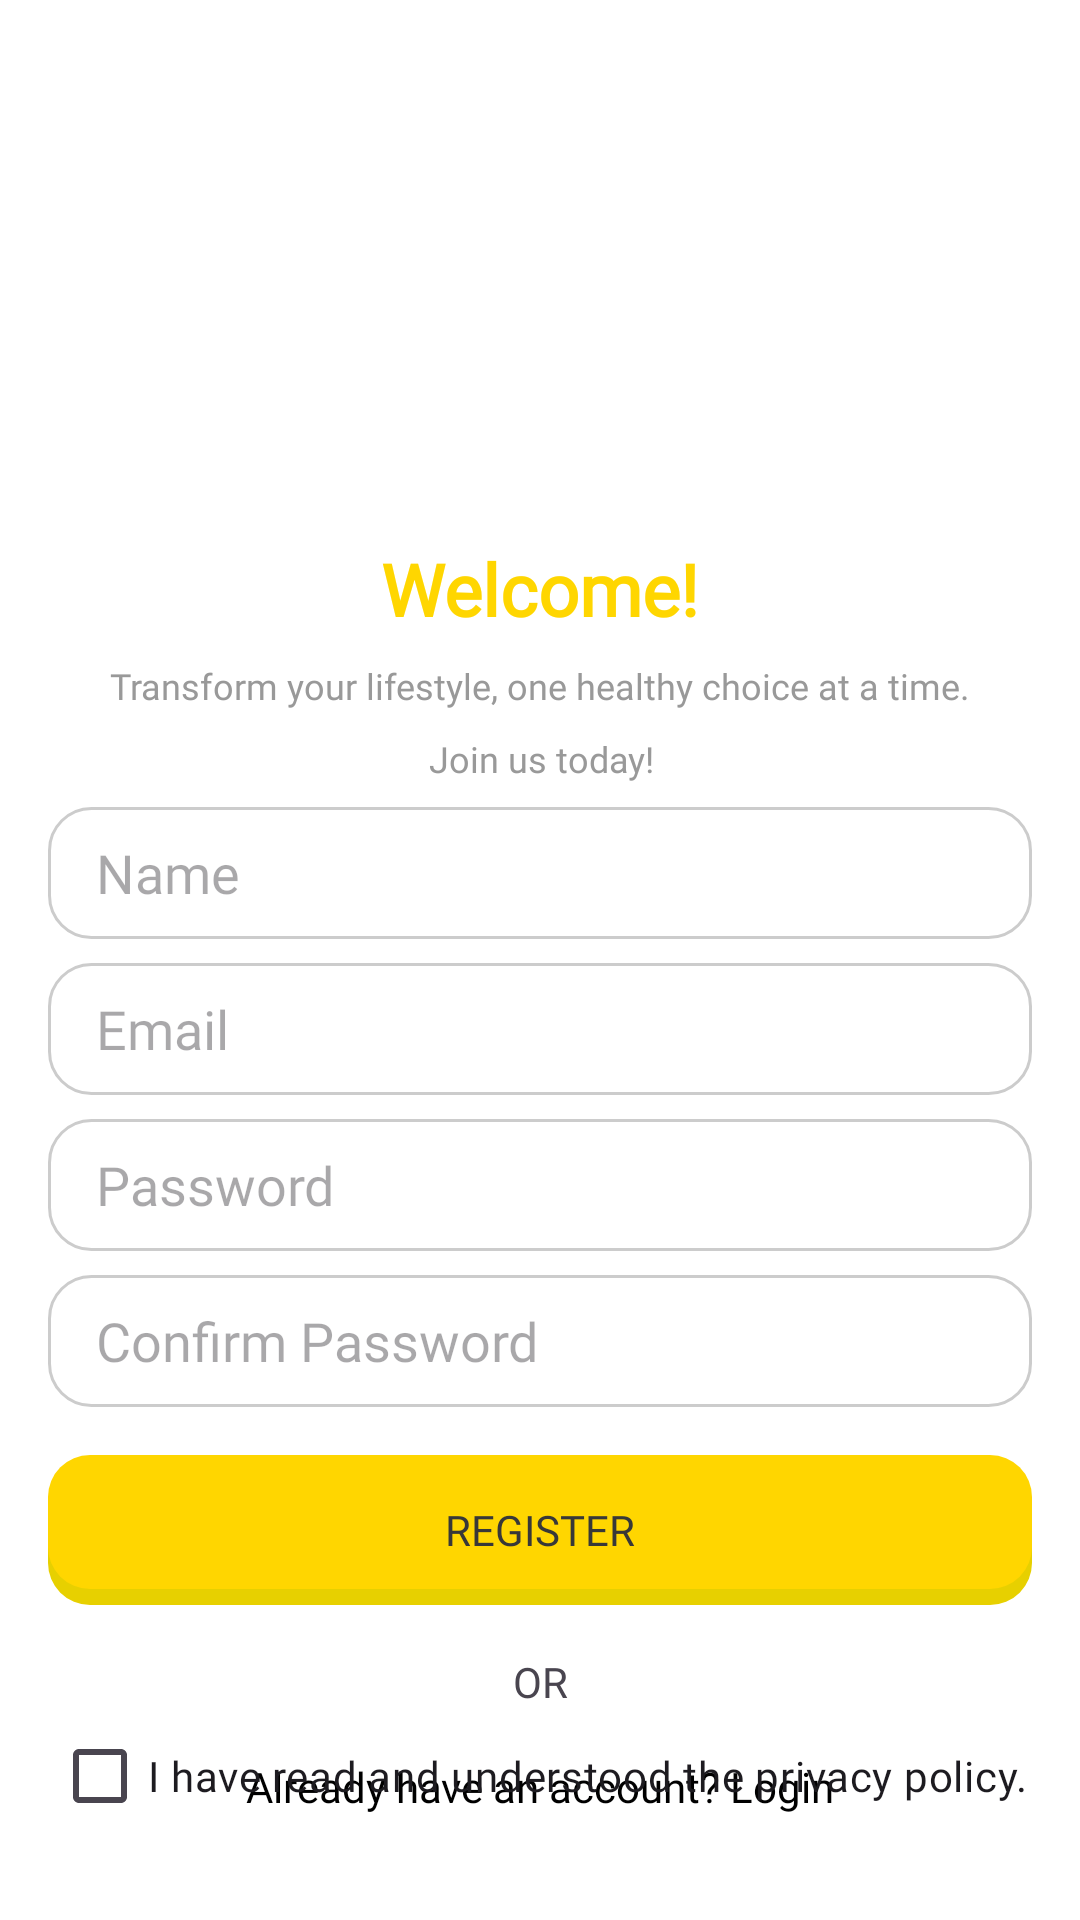

Write the Android layout XML for this screen, with the resource values it uses.
<!-- AndroidManifest.xml: application theme Theme.Gemastikapp -->
<!-- res/layout/activity_register.xml -->
<?xml version="1.0" encoding="utf-8"?>
<androidx.constraintlayout.widget.ConstraintLayout xmlns:android="http://schemas.android.com/apk/res/android"
    xmlns:app="http://schemas.android.com/apk/res-auto"
    xmlns:tools="http://schemas.android.com/tools"
    android:layout_width="match_parent"
    android:layout_height="match_parent"
    android:background="#FFFFFF"
    android:gravity="center_horizontal"
    android:orientation="vertical"
    android:paddingStart="16dp"
    android:paddingTop="180dp"
    android:paddingEnd="16dp"
    android:paddingBottom="16dp">

    <TextView
        android:id="@+id/textView"
        android:layout_width="wrap_content"
        android:layout_height="wrap_content"
        android:fontFamily="@font/poppins_semibold"
        android:text="Welcome!"
        android:textColor="@color/primary_yellow"
        android:textSize="24sp"
        android:textStyle="bold"
        app:layout_constraintEnd_toEndOf="parent"
        app:layout_constraintHorizontal_bias="0.5"
        app:layout_constraintStart_toStartOf="parent"
        app:layout_constraintTop_toTopOf="parent" />

    <TextView
        android:id="@+id/textView3"
        android:layout_width="wrap_content"
        android:layout_height="wrap_content"
        android:layout_marginTop="8dp"
        android:fontFamily="@font/poppins_semibold"
        android:text="Transform your lifestyle, one healthy choice at a time."
        android:textAlignment="center"
        android:textColor="#999999"
        android:textSize="12sp"
        android:visibility="visible"
        app:layout_constraintEnd_toEndOf="parent"
        app:layout_constraintHorizontal_bias="0.502"
        app:layout_constraintStart_toStartOf="parent"
        app:layout_constraintTop_toBottomOf="@+id/textView" />

    <TextView
        android:id="@+id/textView7"
        android:layout_width="wrap_content"
        android:layout_height="wrap_content"
        android:layout_marginTop="8dp"
        android:fontFamily="@font/poppins_semibold"
        android:text="Join us today!"
        android:textAlignment="center"
        android:textColor="#999999"
        android:textSize="12sp"
        android:visibility="visible"
        app:layout_constraintEnd_toEndOf="@+id/textView3"
        app:layout_constraintStart_toStartOf="@+id/textView3"
        app:layout_constraintTop_toBottomOf="@+id/textView3" />

    <EditText
        android:id="@+id/nameEditText"
        android:layout_width="match_parent"
        android:layout_height="44dp"
        android:layout_marginTop="8dp"
        android:background="@drawable/edit_text_background"
        android:fontFamily="@font/poppins_semibold"
        android:hint="Name"
        android:paddingStart="16dp"
        android:visibility="visible"
        app:layout_constraintEnd_toEndOf="parent"
        app:layout_constraintStart_toStartOf="parent"
        app:layout_constraintTop_toBottomOf="@+id/textView7" />

    <EditText
        android:id="@+id/emailEditText"
        android:layout_width="match_parent"
        android:layout_height="44dp"
        android:layout_marginTop="8dp"
        android:background="@drawable/edit_text_background"
        android:fontFamily="@font/poppins_semibold"
        android:hint="Email"
        android:inputType="textEmailAddress"
        android:paddingStart="16dp"
        android:visibility="visible"
        app:layout_constraintEnd_toEndOf="@+id/nameEditText"
        app:layout_constraintStart_toStartOf="@+id/nameEditText"
        app:layout_constraintTop_toBottomOf="@+id/nameEditText" />

    <EditText
        android:id="@+id/passwordEditText"
        android:layout_width="match_parent"
        android:layout_height="44dp"
        android:layout_marginTop="8dp"
        android:background="@drawable/edit_text_background"
        android:fontFamily="@font/poppins_semibold"
        android:hint="Password"
        android:inputType="textPassword"
        android:paddingStart="16dp"
        android:visibility="visible"
        app:layout_constraintEnd_toEndOf="@+id/emailEditText"
        app:layout_constraintStart_toStartOf="@+id/emailEditText"
        app:layout_constraintTop_toBottomOf="@+id/emailEditText" />

    <EditText
        android:id="@+id/confirmPasswordEditText"
        android:layout_width="match_parent"
        android:layout_height="44dp"
        android:layout_marginTop="8dp"
        android:background="@drawable/edit_text_background"
        android:fontFamily="@font/poppins_semibold"
        android:hint="Confirm Password"
        android:inputType="textPassword"
        android:paddingStart="16dp"
        android:visibility="visible"
        app:layout_constraintEnd_toEndOf="@+id/passwordEditText"
        app:layout_constraintStart_toStartOf="@+id/passwordEditText"
        app:layout_constraintTop_toBottomOf="@+id/passwordEditText" />

    <TextView
        android:id="@+id/registerButton"
        android:layout_width="match_parent"
        android:layout_height="50dp"
        android:layout_marginTop="16dp"
        android:background="@drawable/yellow_button_selector"
        android:fontFamily="@font/poppins_bold"
        android:gravity="center"
        android:text="REGISTER"
        android:textColor="#383838"
        android:visibility="visible"
        app:layout_constraintEnd_toEndOf="@+id/confirmPasswordEditText"
        app:layout_constraintStart_toStartOf="@+id/confirmPasswordEditText"
        app:layout_constraintTop_toBottomOf="@+id/confirmPasswordEditText" />

    <TextView
        android:id="@+id/tvMedsHistory"
        android:layout_width="wrap_content"
        android:layout_height="wrap_content"
        android:layout_marginTop="16dp"
        android:fontFamily="@font/poppins_semibold"
        android:gravity="center"
        android:text="OR"
        android:visibility="visible"
        app:layout_constraintEnd_toEndOf="parent"
        app:layout_constraintStart_toStartOf="parent"
        app:layout_constraintTop_toBottomOf="@+id/registerButton" />

    <TextView
        android:id="@+id/loginTextView"
        android:layout_width="wrap_content"
        android:layout_height="wrap_content"
        android:layout_marginTop="16dp"
        android:clickable="true"
        android:focusable="true"
        android:fontFamily="@font/poppins_semibold"
        android:text="Already have an account? Login"
        android:textColor="@color/black"
        android:visibility="visible"
        app:layout_constraintEnd_toEndOf="parent"
        app:layout_constraintHorizontal_bias="0.5"
        app:layout_constraintStart_toStartOf="parent"
        app:layout_constraintTop_toBottomOf="@+id/tvMedsHistory" />

    <CheckBox
        android:id="@+id/privacyCheckBox"
        android:layout_width="wrap_content"
        android:layout_height="wrap_content"
        android:layout_marginBottom="8dp"
        android:fontFamily="@font/poppins_semibold"
        android:text="I have read and understood the privacy policy."
        android:visibility="visible"
        app:layout_constraintBottom_toBottomOf="parent"
        app:layout_constraintEnd_toEndOf="parent"
        app:layout_constraintHorizontal_bias="0.5"
        app:layout_constraintStart_toStartOf="parent" />

</androidx.constraintlayout.widget.ConstraintLayout>
<!-- resources referenced by this layout -->
<resources>
  <color name="black">#FF000000</color>
  <color name="primary_yellow">#FFD600</color>
  <!-- drawable edit_text_background (drawable) -->
  <?xml version="1.0" encoding="utf-8"?>
  <shape xmlns:android="http://schemas.android.com/apk/res/android">
      <solid android:color="#FFFFFF"/>
      <corners android:radius="14dp"/>
      <stroke
          android:width="1dp"
          android:color="#CCCCCC"/>
  </shape>
  <!-- drawable yellow_button_selector (drawable) -->
  <?xml version="1.0" encoding="utf-8"?>
  <selector xmlns:android="http://schemas.android.com/apk/res/android">
      
      <item android:drawable="@drawable/yellow_button_pressed" android:state_pressed="true" />
      
      <item android:drawable="@drawable/yellow_button" />
  </selector>
  <style name="Theme.Gemastikapp" parent="Base.Theme.Gemastikapp" />
  <!-- drawable yellow_button_pressed (drawable) -->
  <?xml version="1.0" encoding="utf-8"?>
  <layer-list xmlns:android="http://schemas.android.com/apk/res/android">
      
      <item android:left="0dp" android:right="0dp" android:top="5dp" android:bottom="0dp">
          <shape android:shape="rectangle">
              <corners android:radius="14dp" />
              <solid android:color="@color/yellow_shadow" /> 
          </shape>
      </item>
      
      <item android:left="0dp" android:right="0dp" android:top="0dp" android:bottom="5dp">
          <shape android:shape="rectangle">
              <corners android:radius="14dp" />
              <solid android:color="@color/primary_yellow_dark" /> 
          </shape>
      </item>
  </layer-list>
  <!-- drawable yellow_button (drawable) -->
  <?xml version="1.0" encoding="utf-8"?>
  <layer-list xmlns:android="http://schemas.android.com/apk/res/android">
      <item android:left="0dp" android:right="0dp" android:top="5.5dp" android:bottom="0dp">
          <shape android:shape="rectangle">
              <corners android:radius="14dp" />
              <solid android:color="@color/yellow_shadow" />
          </shape>
      </item>
      <item android:left="0dp" android:right="0dp" android:top="0dp" android:bottom="5.5dp">
          <shape android:shape="rectangle">
              <corners android:radius="14dp" />
              <solid android:color="@color/primary_yellow" />
          </shape>
      </item>
  </layer-list>
  <style name="Base.Theme.Gemastikapp" parent="Theme.Material3.DayNight.NoActionBar">
          
          
      </style>
  <color name="yellow_shadow">#E7D000</color>
  <color name="primary_yellow_dark">#E9BF00</color>
</resources>
